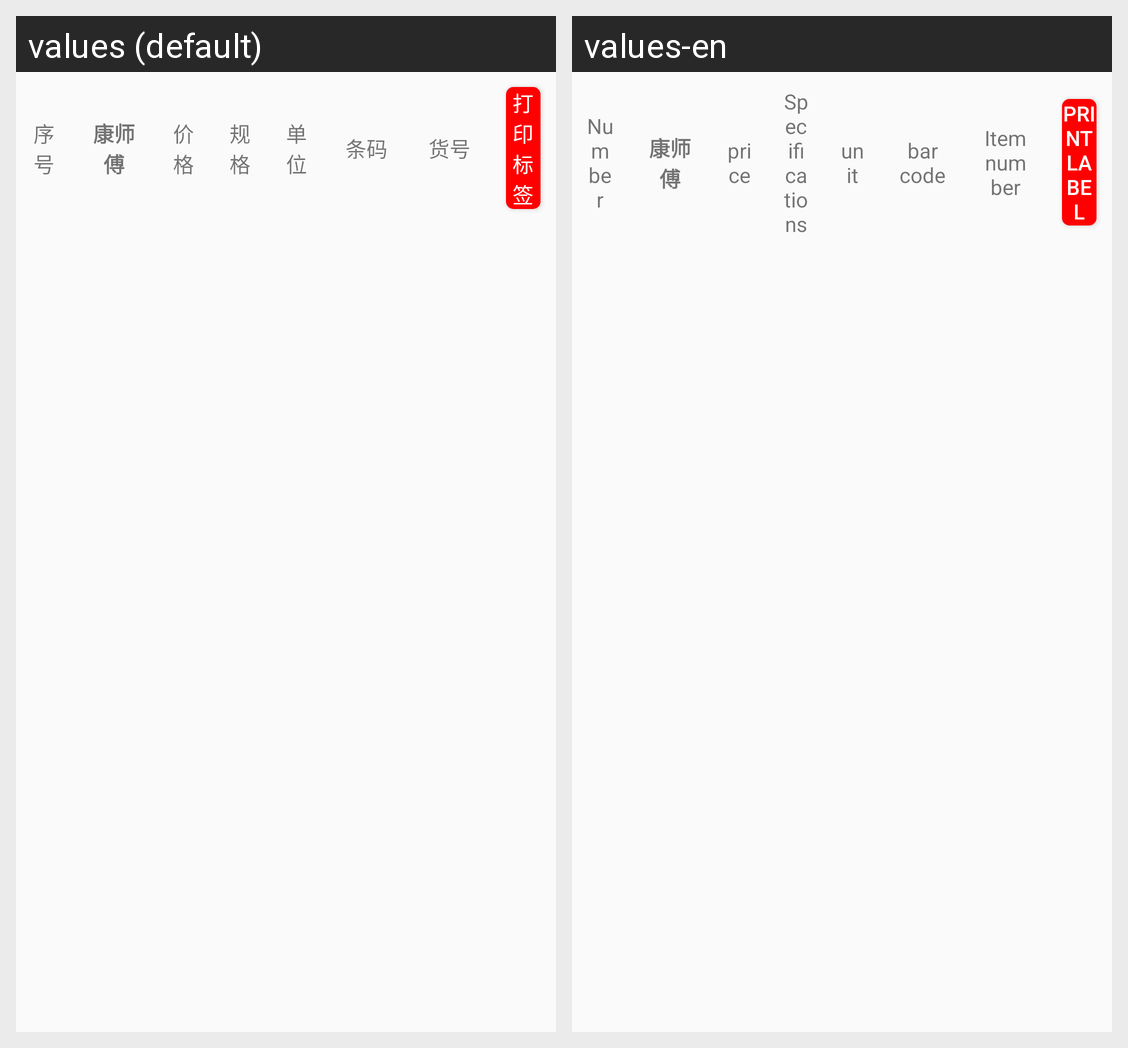

This grid shows one Android layout under two languages. Give, for every string resource on the screen, its name, the default text and each shown locale's text.
Android screen res/layout/print_itme.xml rendered under 2 locales, left to right: values (default), values-en. Device: Nexus 5 (rendered at 1080×1920; each locale shown at half size, 540×960, under a caption strip naming it); theme NoActionBar..
Strings drawn on this screen, with the default value and each locale's value (text and hints the layout hard-codes, and strings that could not be matched under every locale, appear in the picture but are not listed):

serial_number
  values: 序号
  values-en: Number

price
  values: 价格
  values-en: price

specifications
  values: 规格
  values-en: Specifications

unit
  values: 单位
  values-en: unit

bar_code
  values: 条码
  values-en: bar code

Item_number
  values: 货号
  values-en: Item number

print_label
  values: 打印标签
  values-en: print label
